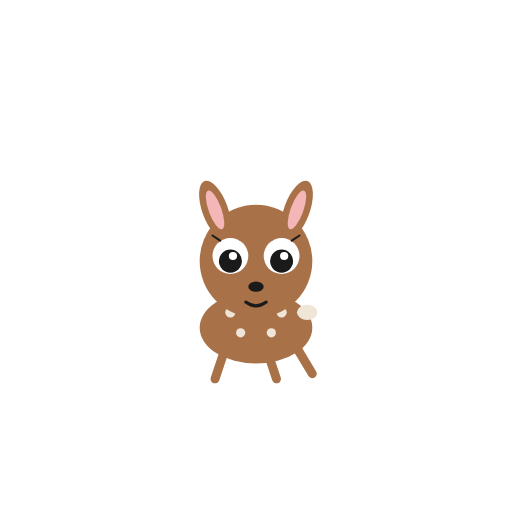
t = 0.00 s
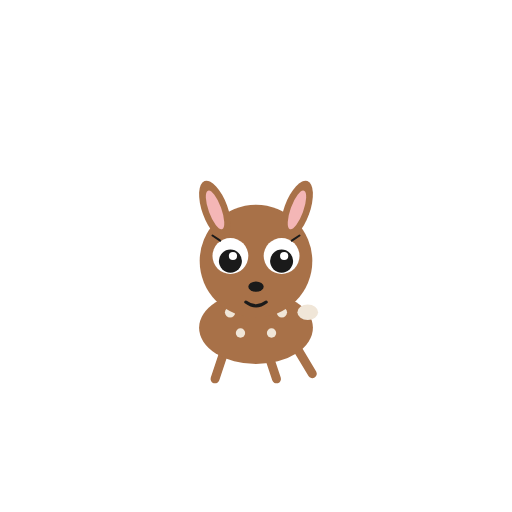
t = 0.82 s
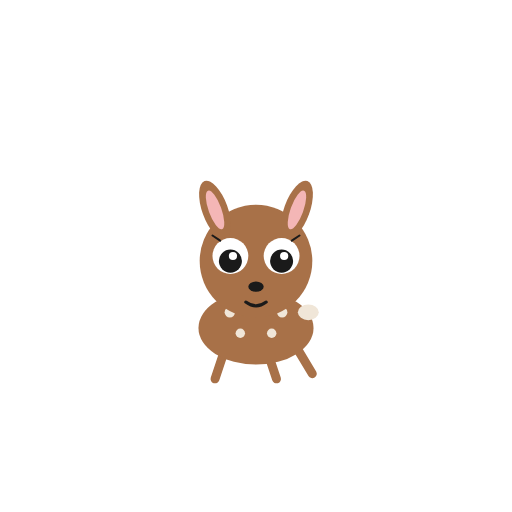
t = 1.64 s
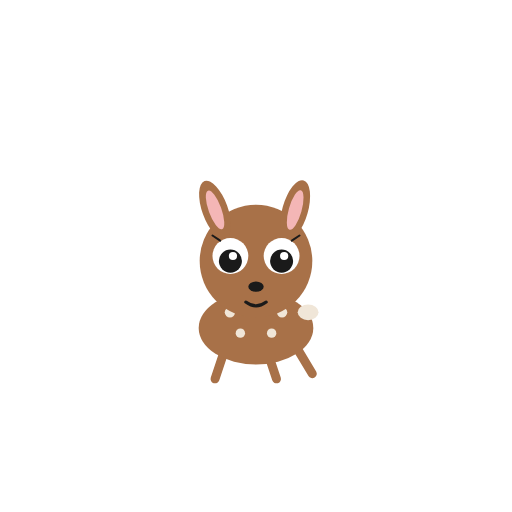
t = 2.46 s
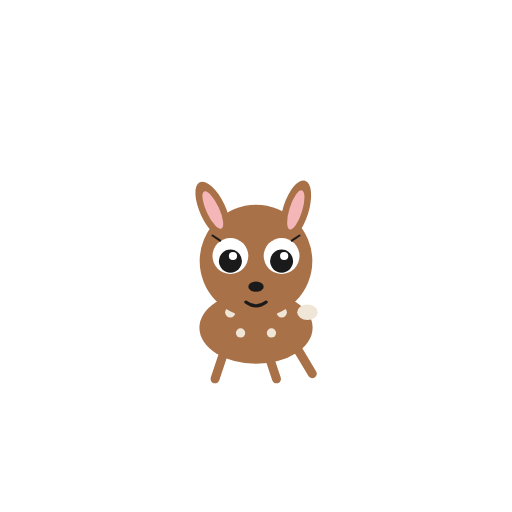
t = 3.40 s
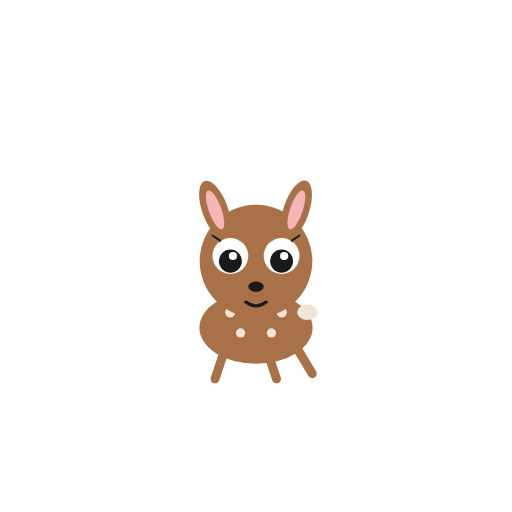
t = 4.20 s

The animated SVG that drew these frames (rendered in a browser with its animation timeline set to each time). Animation: 3 SMIL elements (animateTransform=3); one cycle of 5.10 s, repeats indefinitely.

<svg xmlns="http://www.w3.org/2000/svg" viewBox="0 0 200 200" width="200" height="200">
<title>White-tailed deer (fawn) — Odocoileus virginianus</title>
<desc>Gentle body breathe with prominent ear twitches — ears are the star on this fawn.</desc>
<g transform="translate(-492, -150)">
<!-- legs static -->
<line x1="580" y1="286" x2="576" y2="298" stroke="#a87148" stroke-width="3.5" stroke-linecap="round"/>
<line x1="596" y1="286" x2="600" y2="298" stroke="#a87148" stroke-width="3.5" stroke-linecap="round"/>
<line x1="608" y1="286" x2="614" y2="296" stroke="#a87148" stroke-width="3.5" stroke-linecap="round"/>
<!-- body breathe: scale about body center (592,272) -->
<g transform="translate(592,272)">
  <animateTransform attributeName="transform" type="scale" additive="sum"
    values="1 1;1.025 1.025;1 1" keyTimes="0;0.5;1"
    dur="3.8s" repeatCount="indefinite"/>
  <g transform="translate(-592,-272)">
    <ellipse cx="592" cy="278" rx="22" ry="14" fill="#a87148"/>
    <circle cx="582" cy="272" r="2" fill="#f0e6d8"/>
    <circle cx="592" cy="270" r="2" fill="#f0e6d8"/>
    <circle cx="602" cy="272" r="2" fill="#f0e6d8"/>
    <circle cx="586" cy="280" r="1.8" fill="#f0e6d8"/>
    <circle cx="598" cy="280" r="1.8" fill="#f0e6d8"/>
    <ellipse cx="612" cy="272" rx="4" ry="3" fill="#f0e6d8"/>
  </g>
</g>
<!-- head -->
<circle cx="592" cy="252" r="22" fill="#a87148"/>
<!-- left ear twitch — pivot at ear base (576,242) -->
<g>
  <animateTransform attributeName="transform" type="rotate"
    values="0 576 242;0 576 242;-10 576 242;4 576 242;0 576 242"
    keyTimes="0;0.78;0.84;0.91;1"
    dur="4.2s" repeatCount="indefinite"/>
  <ellipse cx="576" cy="232" rx="5" ry="12" fill="#a87148" transform="rotate(-20 576 232)"/>
  <ellipse cx="576" cy="232" rx="2.5" ry="8" fill="#f4b6b6" transform="rotate(-20 576 232)"/>
</g>
<!-- right ear twitch — pivot at ear base (608,242), offset phase -->
<g>
  <animateTransform attributeName="transform" type="rotate"
    values="0 608 242;0 608 242;9 608 242;-4 608 242;0 608 242"
    keyTimes="0;0.35;0.41;0.48;1"
    dur="5.1s" repeatCount="indefinite"/>
  <ellipse cx="608" cy="232" rx="5" ry="12" fill="#a87148" transform="rotate(20 608 232)"/>
  <ellipse cx="608" cy="232" rx="2.5" ry="8" fill="#f4b6b6" transform="rotate(20 608 232)"/>
</g>
<!-- eyes -->
<circle cx="582" cy="250" r="7" fill="#ffffff"/>
<circle cx="602" cy="250" r="7" fill="#ffffff"/>
<circle cx="582" cy="252" r="4.5" fill="#1a1a1a"/>
<circle cx="602" cy="252" r="4.5" fill="#1a1a1a"/>
<circle cx="583" cy="250" r="1.6" fill="#ffffff"/>
<circle cx="603" cy="250" r="1.6" fill="#ffffff"/>
<path d="M 578 244 L 575 242" stroke="#1a1a1a" stroke-width="0.8" stroke-linecap="round"/>
<path d="M 606 244 L 609 242" stroke="#1a1a1a" stroke-width="0.8" stroke-linecap="round"/>
<ellipse cx="592" cy="262" rx="3" ry="2" fill="#1a1a1a"/>
<path d="M 588 268 Q 592 271 596 268" stroke="#1a1a1a" stroke-width="1.2" fill="none" stroke-linecap="round"/>
</g>
</svg>
